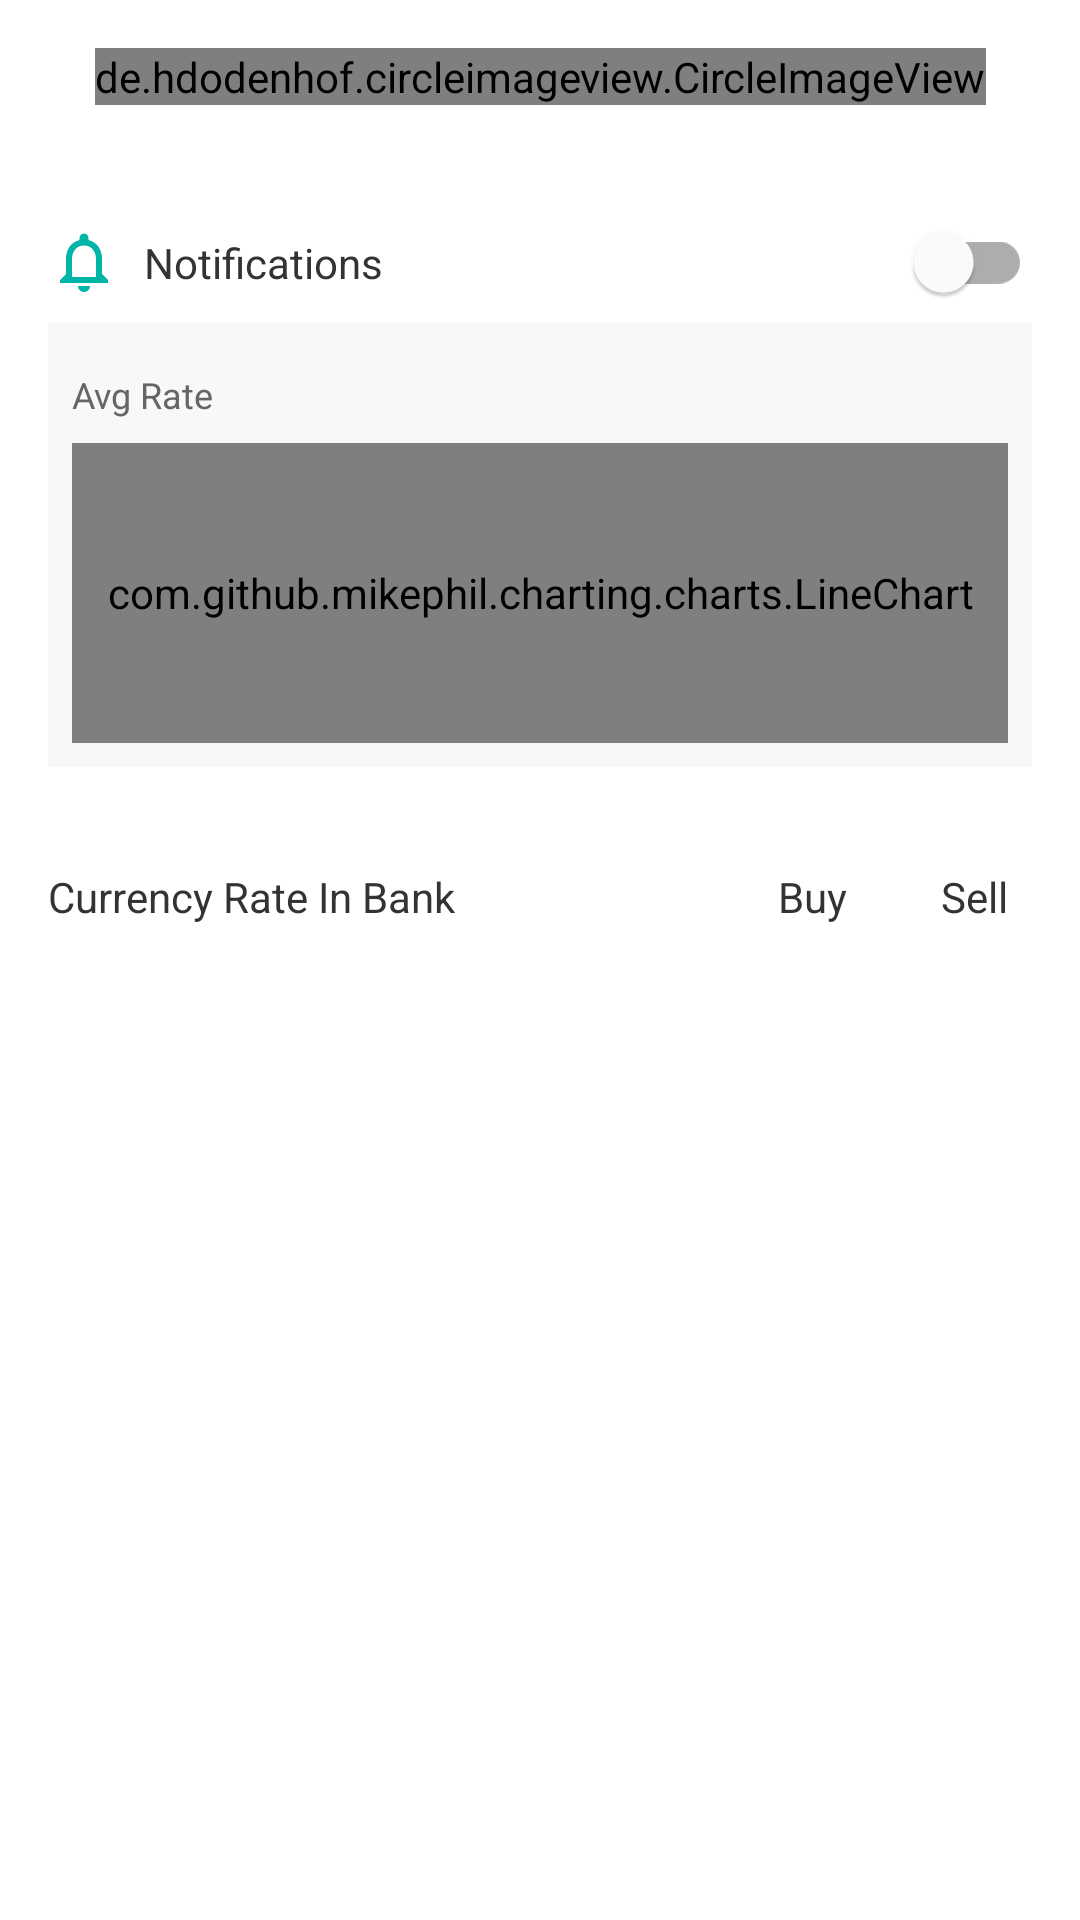

Produce the Android XML layout that renders to this screen, including the resource entries it uses.
<!-- AndroidManifest.xml: application theme Theme.TreasurySolutions -->
<!-- res/layout/fragment_currencies_rates.xml -->
<?xml version="1.0" encoding="utf-8"?>
<androidx.constraintlayout.widget.ConstraintLayout
    xmlns:app="http://schemas.android.com/apk/res-auto"
    xmlns:android="http://schemas.android.com/apk/res/android"
    android:layout_width="match_parent"
    android:layout_height="match_parent">

    <de.hdodenhof.circleimageview.CircleImageView
        android:id="@+id/image_logo"
        android:layout_width="wrap_content"
        android:layout_height="wrap_content"
        android:layout_marginTop="@dimen/margin_16"
        app:layout_constraintStart_toStartOf="parent"
        app:layout_constraintEnd_toEndOf="parent"
        app:layout_constraintTop_toTopOf="parent" />

    <TextView
        android:id="@+id/text_name"
        android:layout_width="wrap_content"
        android:layout_height="wrap_content"
        android:textColor="@color/text_gray"
        android:textSize="@dimen/text_size_12"
        android:layout_marginStart="@dimen/margin_8"
        android:layout_marginTop="@dimen/margin_8"
        app:layout_constraintTop_toBottomOf="@id/image_logo"
        app:layout_constraintStart_toStartOf="parent"
        app:layout_constraintEnd_toEndOf="parent"/>

    <androidx.appcompat.widget.AppCompatImageView
        android:id="@+id/notification_image"
        android:layout_width="wrap_content"
        android:layout_height="wrap_content"
        android:src="@drawable/ic_baseline_notifications_none_24"
        android:layout_marginStart="@dimen/margin_16"
        android:layout_marginTop="@dimen/margin_16"
        app:layout_constraintStart_toStartOf="parent"
        app:layout_constraintTop_toBottomOf="@+id/text_name"/>

    <TextView
        android:id="@+id/text_notification"
        android:layout_width="wrap_content"
        android:layout_height="wrap_content"
        android:text="@string/notifications"
        android:textColor="@color/light_black"
        android:textSize="@dimen/text_size_14"
        android:layout_marginStart="@dimen/margin_8"
        app:layout_constraintTop_toTopOf="@id/notification_image"
        app:layout_constraintBottom_toBottomOf="@+id/notification_image"
        app:layout_constraintStart_toEndOf="@id/notification_image"/>

    <com.google.android.material.switchmaterial.SwitchMaterial
        android:layout_width="wrap_content"
        android:layout_height="wrap_content"
        android:id="@+id/toggle"
        android:layout_marginEnd="@dimen/margin_16"
        app:layout_constraintEnd_toEndOf="parent"
        app:layout_constraintTop_toTopOf="@id/notification_image"
        app:layout_constraintBottom_toBottomOf="@+id/notification_image"/>

    <androidx.constraintlayout.widget.ConstraintLayout
        android:id="@+id/chart_container"
        android:layout_width="match_parent"
        android:layout_height="wrap_content"
        android:layout_marginHorizontal="@dimen/margin_16"
        android:padding="@dimen/padding_8"
        android:background="@color/creamy"
        android:layout_marginTop="@dimen/margin_8"
        app:layout_constraintTop_toBottomOf="@+id/notification_image">

        <androidx.recyclerview.widget.RecyclerView
            android:id="@+id/rv_chips"
            android:layout_width="0dp"
            android:layout_height="wrap_content"
            android:orientation="horizontal"
            app:layoutManager="androidx.recyclerview.widget.LinearLayoutManager"
            app:layout_constraintEnd_toEndOf="parent"
            app:layout_constraintStart_toStartOf="parent"
            app:layout_constraintTop_toTopOf="parent" />

        <androidx.appcompat.widget.AppCompatTextView
            android:id="@+id/text_avg_rate"
            android:layout_width="wrap_content"
            android:layout_height="wrap_content"
            android:text="@string/avg_rate"
            android:textColor="@color/text_gray"
            android:textSize="@dimen/text_size_12"
            android:layout_marginTop="@dimen/margin_8"
            app:layout_constraintStart_toStartOf="parent"
            app:layout_constraintTop_toBottomOf="@+id/rv_chips" />

        <androidx.appcompat.widget.AppCompatTextView
            android:id="@+id/text_avg_rate_value"
            android:layout_width="wrap_content"
            android:layout_height="wrap_content"
            android:textColor="@color/light_black"
            android:textSize="@dimen/text_size_12"
            android:layout_marginStart="@dimen/margin_4"
            app:layout_constraintStart_toEndOf="@+id/text_avg_rate"
            app:layout_constraintTop_toTopOf="@+id/text_avg_rate"
            app:layout_constraintBottom_toBottomOf="@+id/text_avg_rate" />

        <androidx.appcompat.widget.AppCompatTextView
            android:id="@+id/text_date"
            android:layout_width="wrap_content"
            android:layout_height="wrap_content"
            android:textColor="@color/light_black"
            android:textSize="@dimen/text_size_12"
            app:layout_constraintEnd_toEndOf="parent"
            app:layout_constraintTop_toTopOf="@+id/text_avg_rate"
            app:layout_constraintBottom_toBottomOf="@+id/text_avg_rate" />

        <com.github.mikephil.charting.charts.LineChart
            android:id="@+id/chart"
            android:layout_width="match_parent"
            android:layout_height="100dp"
            android:layout_marginTop="@dimen/margin_8"
            app:layout_constraintEnd_toEndOf="parent"
            app:layout_constraintStart_toStartOf="parent"
            app:layout_constraintTop_toBottomOf="@+id/text_avg_rate" />

    </androidx.constraintlayout.widget.ConstraintLayout>

    <TextView
        android:id="@+id/text_updated_at"
        android:layout_width="wrap_content"
        android:layout_height="wrap_content"
        android:textColor="@color/light_text_gray"
        android:textSize="@dimen/text_size_10"
        android:layout_marginTop="@dimen/margin_4"
        app:layout_constraintTop_toBottomOf="@id/chart_container"
        app:layout_constraintStart_toStartOf="parent"
        app:layout_constraintEnd_toEndOf="parent"/>

    <TextView
        android:id="@+id/text_currency_rate"
        android:layout_width="wrap_content"
        android:layout_height="wrap_content"
        android:text="@string/currency_rate_in_bank"
        android:textColor="@color/light_black"
        android:textSize="@dimen/text_size_14"
        android:layout_marginTop="@dimen/margin_16"
        app:layout_constraintStart_toStartOf="@+id/notification_image"
        app:layout_constraintTop_toBottomOf="@id/text_updated_at" />

    <androidx.constraintlayout.widget.Guideline
        android:id="@+id/guideline"
        android:layout_width="wrap_content"
        android:layout_height="wrap_content"
        android:orientation="vertical"
        app:layout_constraintGuide_percent=".72" />

    <TextView
        android:id="@+id/text_buy"
        android:layout_width="wrap_content"
        android:layout_height="wrap_content"
        android:text="@string/buy"
        android:textColor="@color/light_black"
        android:textSize="@dimen/text_size_14"
        app:layout_constraintStart_toEndOf="@+id/guideline"
        app:layout_constraintTop_toTopOf="@id/text_currency_rate"
        app:layout_constraintBottom_toBottomOf="@+id/text_currency_rate"/>

    <TextView
        android:id="@+id/text_sell"
        android:layout_width="wrap_content"
        android:layout_height="wrap_content"
        android:text="@string/sell"
        android:textColor="@color/light_black"
        android:textSize="@dimen/text_size_14"
        android:layout_marginEnd="@dimen/margin_8"
        app:layout_constraintEnd_toEndOf="@+id/toggle"
        app:layout_constraintTop_toTopOf="@id/text_currency_rate"
        app:layout_constraintBottom_toBottomOf="@+id/text_currency_rate"/>

    <androidx.recyclerview.widget.RecyclerView
        android:layout_width="0dp"
        android:layout_height="0dp"
        android:id="@+id/currencies_rates_recycler_view"
        app:layoutManager="androidx.recyclerview.widget.LinearLayoutManager"
        android:layout_marginTop="@dimen/margin_8"
        app:layout_constraintStart_toStartOf="@+id/notification_image"
        app:layout_constraintEnd_toEndOf="@+id/toggle"
        app:layout_constraintTop_toBottomOf="@+id/text_currency_rate"
        app:layout_constraintBottom_toBottomOf="parent"/>

    <androidx.core.widget.ContentLoadingProgressBar
        android:layout_width="wrap_content"
        android:layout_height="wrap_content"
        android:id="@+id/progress"
        android:visibility="gone"
        app:layout_constraintTop_toTopOf="parent"
        app:layout_constraintBottom_toBottomOf="parent"
        app:layout_constraintStart_toStartOf="parent"
        app:layout_constraintEnd_toEndOf="parent"/>

</androidx.constraintlayout.widget.ConstraintLayout>
<!-- resources referenced by this layout -->
<resources>
  <color name="creamy">#F8F8F8</color>
  <color name="light_black">#333333</color>
  <color name="light_text_gray">#6C6C6C</color>
  <color name="text_gray">#666666</color>
  <dimen name="margin_16">16dp</dimen>
  <dimen name="margin_4">4dp</dimen>
  <dimen name="margin_8">8dp</dimen>
  <dimen name="padding_8">8dp</dimen>
  <dimen name="text_size_10">10sp</dimen>
  <dimen name="text_size_12">12sp</dimen>
  <dimen name="text_size_14">14sp</dimen>
  <!-- drawable ic_baseline_notifications_none_24 (drawable) -->
  <vector android:height="24dp" android:tint="#00B5A7"
      android:viewportHeight="24" android:viewportWidth="24"
      android:width="24dp" xmlns:android="http://schemas.android.com/apk/res/android">
      <path android:fillColor="@android:color/white" android:pathData="M12,22c1.1,0 2,-0.9 2,-2h-4c0,1.1 0.9,2 2,2zM18,16v-5c0,-3.07 -1.63,-5.64 -4.5,-6.32L13.5,4c0,-0.83 -0.67,-1.5 -1.5,-1.5s-1.5,0.67 -1.5,1.5v0.68C7.64,5.36 6,7.92 6,11v5l-2,2v1h16v-1l-2,-2zM16,17L8,17v-6c0,-2.48 1.51,-4.5 4,-4.5s4,2.02 4,4.5v6z"/>
  </vector>
  <string name="avg_rate">Avg Rate</string>
  <string name="buy">Buy</string>
  <string name="currency_rate_in_bank">Currency Rate In Bank</string>
  <string name="notifications">Notifications</string>
  <string name="sell">Sell</string>
  <style name="Theme.TreasurySolutions" parent="Theme.MaterialComponents.DayNight.NoActionBar">
          
          <item name="colorPrimary">@color/light_green</item>
          <item name="colorPrimaryVariant">@color/creamy</item>
          <item name="colorOnPrimary">@color/white</item>
          
          <item name="colorSecondary">@color/teal_200</item>
          <item name="colorSecondaryVariant">@color/teal_700</item>
          <item name="colorOnSecondary">@color/black</item>
          
          <item name="android:statusBarColor" tools:targetApi="l">?attr/colorPrimaryVariant</item>
          
      </style>
  <color name="light_green">#00B5A7</color>
  <color name="white">#FFFFFFFF</color>
  <color name="teal_200">#FF03DAC5</color>
  <color name="teal_700">#FF018786</color>
  <color name="black">#FF000000</color>
</resources>
